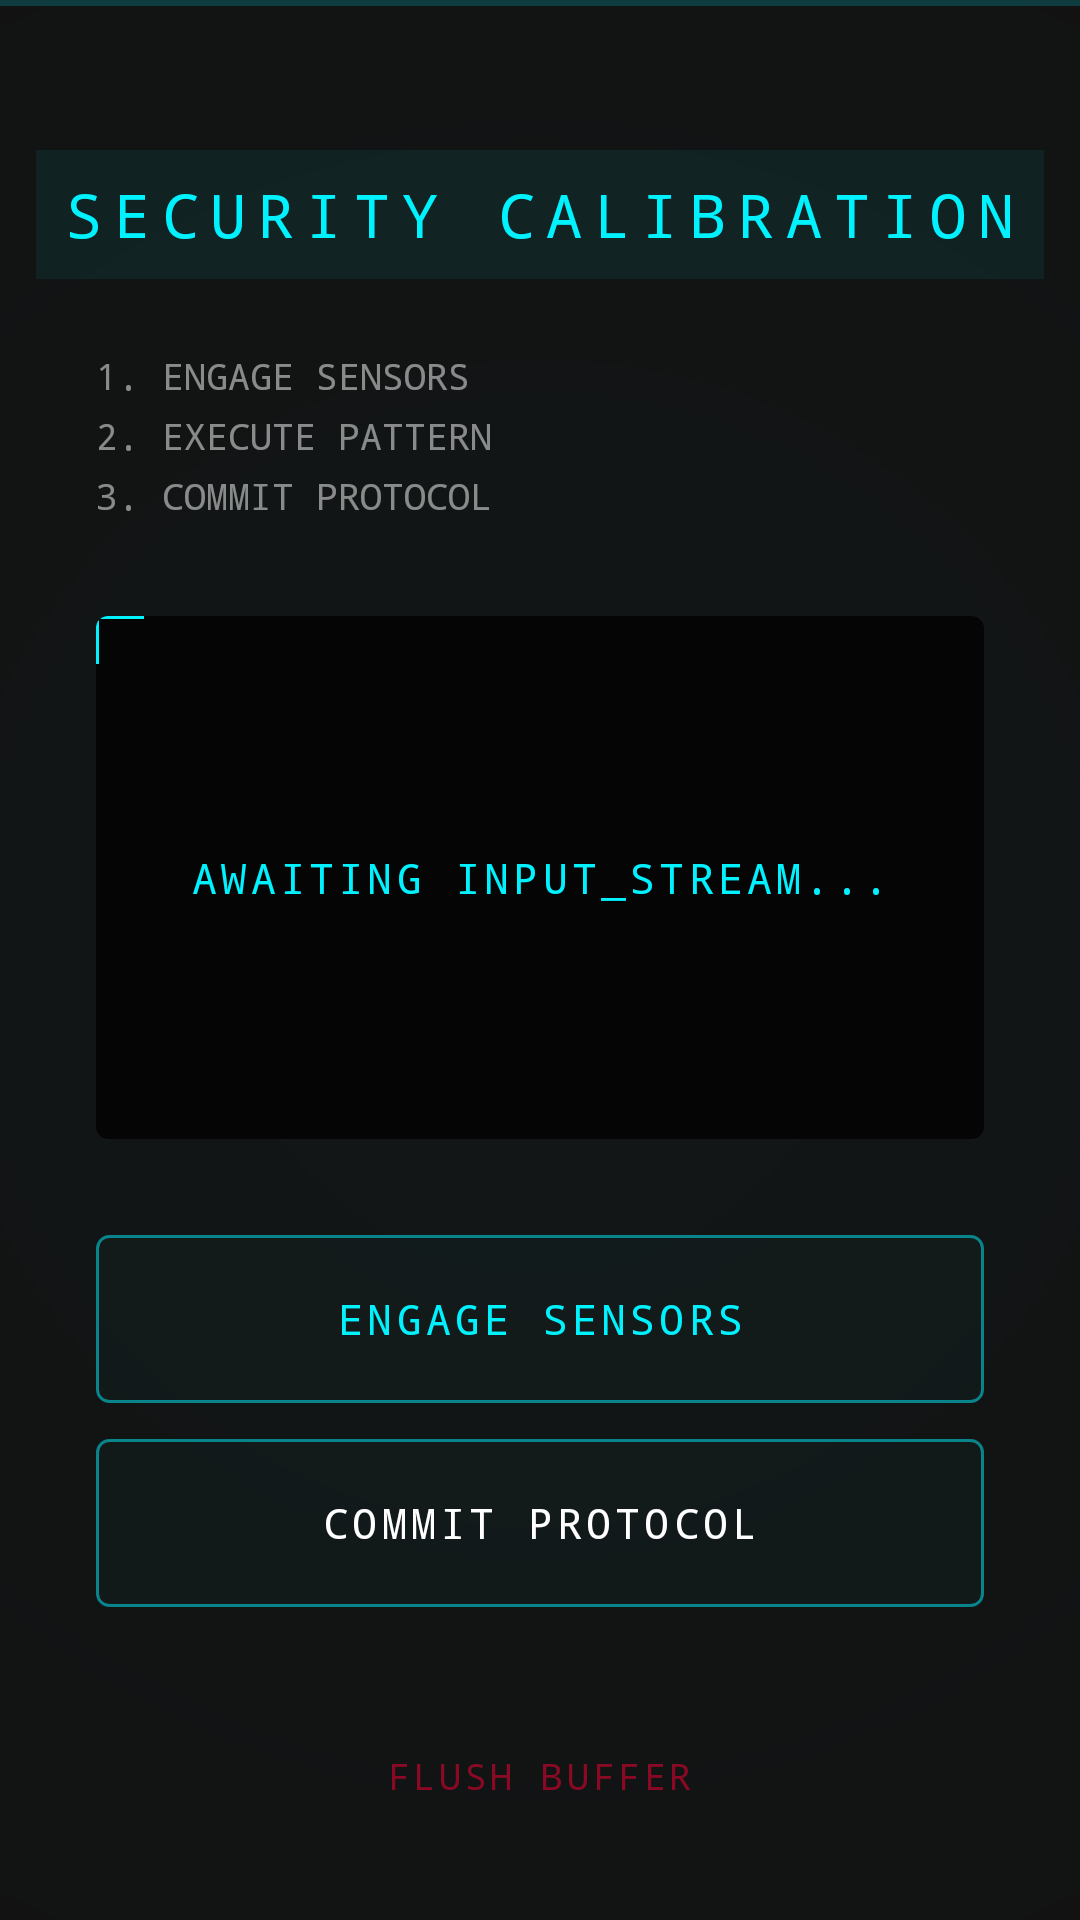

Layout XML and referenced resources for this Android screen:
<!-- AndroidManifest.xml: application theme Theme.TiltLock -->
<!-- res/layout/activity_gesture_setup.xml -->
<?xml version="1.0" encoding="utf-8"?>
<androidx.constraintlayout.widget.ConstraintLayout xmlns:android="http://schemas.android.com/apk/res/android"
    xmlns:app="http://schemas.android.com/apk/res-auto"
    xmlns:tools="http://schemas.android.com/tools"
    android:layout_width="match_parent"
    android:layout_height="match_parent"
    android:background="@drawable/background_cyber"
    tools:context=".ui.GestureSetupActivity">

    <TextView
        android:id="@+id/title"
        android:layout_width="wrap_content"
        android:layout_height="wrap_content"
        android:layout_marginTop="50dp"
        android:fontFamily="monospace"
        android:text="@string/title_calibration"
        android:textColor="@color/neon_cyan"
        android:textSize="20sp"
        android:letterSpacing="0.2"
        android:background="#1000F2FF"
        android:padding="8dp"
        app:layout_constraintEnd_toEndOf="parent"
        app:layout_constraintStart_toStartOf="parent"
        app:layout_constraintTop_toTopOf="parent" />

    <TextView
        android:id="@+id/instructions"
        android:layout_width="0dp"
        android:layout_height="wrap_content"
        android:layout_marginTop="24dp"
        android:layout_marginHorizontal="32dp"
        android:fontFamily="monospace"
        android:text="@string/instruction_setup"
        android:textColor="#80FFFFFF"
        android:textSize="12sp"
        android:lineSpacingExtra="6dp"
        app:layout_constraintEnd_toEndOf="parent"
        app:layout_constraintStart_toStartOf="parent"
        app:layout_constraintTop_toBottomOf="@id/title" />

    
    <androidx.cardview.widget.CardView
        android:id="@+id/visualizerCard"
        android:layout_width="match_parent"
        android:layout_height="0dp"
        android:layout_marginHorizontal="32dp"
        android:layout_marginVertical="32dp"
        android:backgroundTint="#050505"
        app:cardCornerRadius="4dp"
        app:cardElevation="0dp"
        app:strokeColor="#20FFFFFF"
        app:strokeWidth="1dp"
        app:layout_constraintBottom_toTopOf="@+id/btnRecord"
        app:layout_constraintTop_toBottomOf="@+id/instructions">

        <androidx.constraintlayout.widget.ConstraintLayout
             android:layout_width="match_parent"
             android:layout_height="match_parent">
             
             
             <View
                android:layout_width="16dp"
                android:layout_height="1dp"
                android:background="@color/neon_cyan"
                app:layout_constraintTop_toTopOf="parent"
                app:layout_constraintStart_toStartOf="parent"/>
             <View
                android:layout_width="1dp"
                android:layout_height="16dp"
                android:background="@color/neon_cyan"
                app:layout_constraintTop_toTopOf="parent"
                app:layout_constraintStart_toStartOf="parent"/>

             <TextView
                 android:id="@+id/gestureSequence"
                 android:layout_width="match_parent"
                 android:layout_height="wrap_content"
                 android:gravity="center"
                 android:padding="20dp"
                 android:fontFamily="monospace"
                 android:text="@string/msg_waiting"
                 android:textColor="@color/neon_cyan"
                 android:textSize="14sp"
                 android:letterSpacing="0.1"
                 app:layout_constraintBottom_toBottomOf="parent"
                 app:layout_constraintTop_toTopOf="parent"/>
        </androidx.constraintlayout.widget.ConstraintLayout>
    </androidx.cardview.widget.CardView>

    <androidx.appcompat.widget.AppCompatButton
        android:id="@+id/btnRecord"
        android:layout_width="0dp"
        android:layout_height="56dp"
        android:layout_marginBottom="12dp"
        android:layout_marginHorizontal="32dp"
        android:text="@string/btn_record_start"
        android:textColor="@color/neon_cyan"
        android:background="@drawable/btn_neon_outline"
        android:fontFamily="monospace"
        android:letterSpacing="0.1"
        app:layout_constraintBottom_toTopOf="@+id/btnSave"
        app:layout_constraintEnd_toEndOf="parent"
        app:layout_constraintStart_toStartOf="parent" />

    <androidx.appcompat.widget.AppCompatButton
        android:id="@+id/btnSave"
        android:layout_width="0dp"
        android:layout_height="56dp"
        android:layout_marginHorizontal="32dp"
        android:layout_marginBottom="32dp"
        android:background="@drawable/btn_neon_outline"
        android:text="@string/btn_save_gesture"
        android:textColor="@color/white"
        android:fontFamily="monospace"
        android:letterSpacing="0.1"
        app:layout_constraintBottom_toTopOf="@id/btnClear"
        app:layout_constraintEnd_toEndOf="parent"
        app:layout_constraintStart_toStartOf="parent" />

    <TextView
        android:id="@+id/btnClear"
        android:layout_width="wrap_content"
        android:layout_height="wrap_content"
        android:layout_marginBottom="24dp"
        android:text="@string/btn_clear_input"
        android:textColor="#80FF0033"
        android:fontFamily="monospace"
        android:textSize="12sp"
        android:letterSpacing="0.1"
        android:padding="16dp"
        app:layout_constraintBottom_toBottomOf="parent"
        app:layout_constraintEnd_toEndOf="parent"
        app:layout_constraintStart_toStartOf="parent" />

</androidx.constraintlayout.widget.ConstraintLayout>
<!-- resources referenced by this layout -->
<resources>
  <color name="neon_cyan">#00F2FF</color>
  <color name="white">#FFFFFFFF</color>
  <!-- drawable background_cyber (drawable) -->
  <?xml version="1.0" encoding="utf-8"?>
  <layer-list xmlns:android="http://schemas.android.com/apk/res/android">
      
      <item>
          <shape android:shape="rectangle">
              <solid android:color="@color/charcoal"/>
          </shape>
      </item>
      
      
      
      <item>
          <shape>
              <gradient
                  android:type="radial"
                  android:gradientRadius="800dp"
                  android:startColor="#0500F2FF"
                  android:centerColor="#00000000"
                  android:endColor="#00000000"
                  android:centerX="0.5"
                  android:centerY="0.5"/>
          </shape>
      </item>
      
      
      <item android:top="0dp" android:height="2dp">
           <shape>
               <solid android:color="#3000F2FF"/>
           </shape>
      </item>
  </layer-list>
  <!-- drawable btn_neon_outline (drawable) -->
  <?xml version="1.0" encoding="utf-8"?>
  <selector xmlns:android="http://schemas.android.com/apk/res/android">
      <item android:state_pressed="true">
          <shape android:shape="rectangle">
              <solid android:color="#2000F2FF"/>
              <stroke android:width="2dp" android:color="@color/neon_cyan"/>
              <corners android:radius="4dp"/>
          </shape>
      </item>
      <item>
          <shape android:shape="rectangle">
              <solid android:color="#0500F2FF"/>
              <stroke android:width="1dp" android:color="#8000F2FF"/>
              <corners android:radius="4dp"/>
          </shape>
      </item>
  </selector>
  <string name="btn_clear_input">FLUSH BUFFER</string>
  <string name="btn_record_start">ENGAGE SENSORS</string>
  <string name="btn_save_gesture">COMMIT PROTOCOL</string>
  <string name="instruction_setup">1. ENGAGE SENSORS\n2. EXECUTE PATTERN\n3. COMMIT PROTOCOL</string>
  <string name="msg_waiting">AWAITING INPUT_STREAM...</string>
  <string name="title_calibration">SECURITY CALIBRATION</string>
  <style name="Theme.TiltLock" parent="Theme.MaterialComponents.DayNight.NoActionBar">
          
          <item name="colorPrimary">@color/charcoal</item>
          <item name="colorPrimaryVariant">@color/black</item>
          <item name="colorOnPrimary">@color/neon_cyan</item>
          
          <item name="colorSecondary">@color/neon_cyan</item>
          <item name="colorSecondaryVariant">@color/neon_cyan</item>
          <item name="colorOnSecondary">@color/black</item>
          
          <item name="android:statusBarColor">@color/black</item>
          
          <item name="android:windowBackground">@color/charcoal</item>
          <item name="android:forceDarkAllowed">false</item>
      </style>
  <color name="charcoal">#121212</color>
  <color name="black">#FF000000</color>
</resources>
